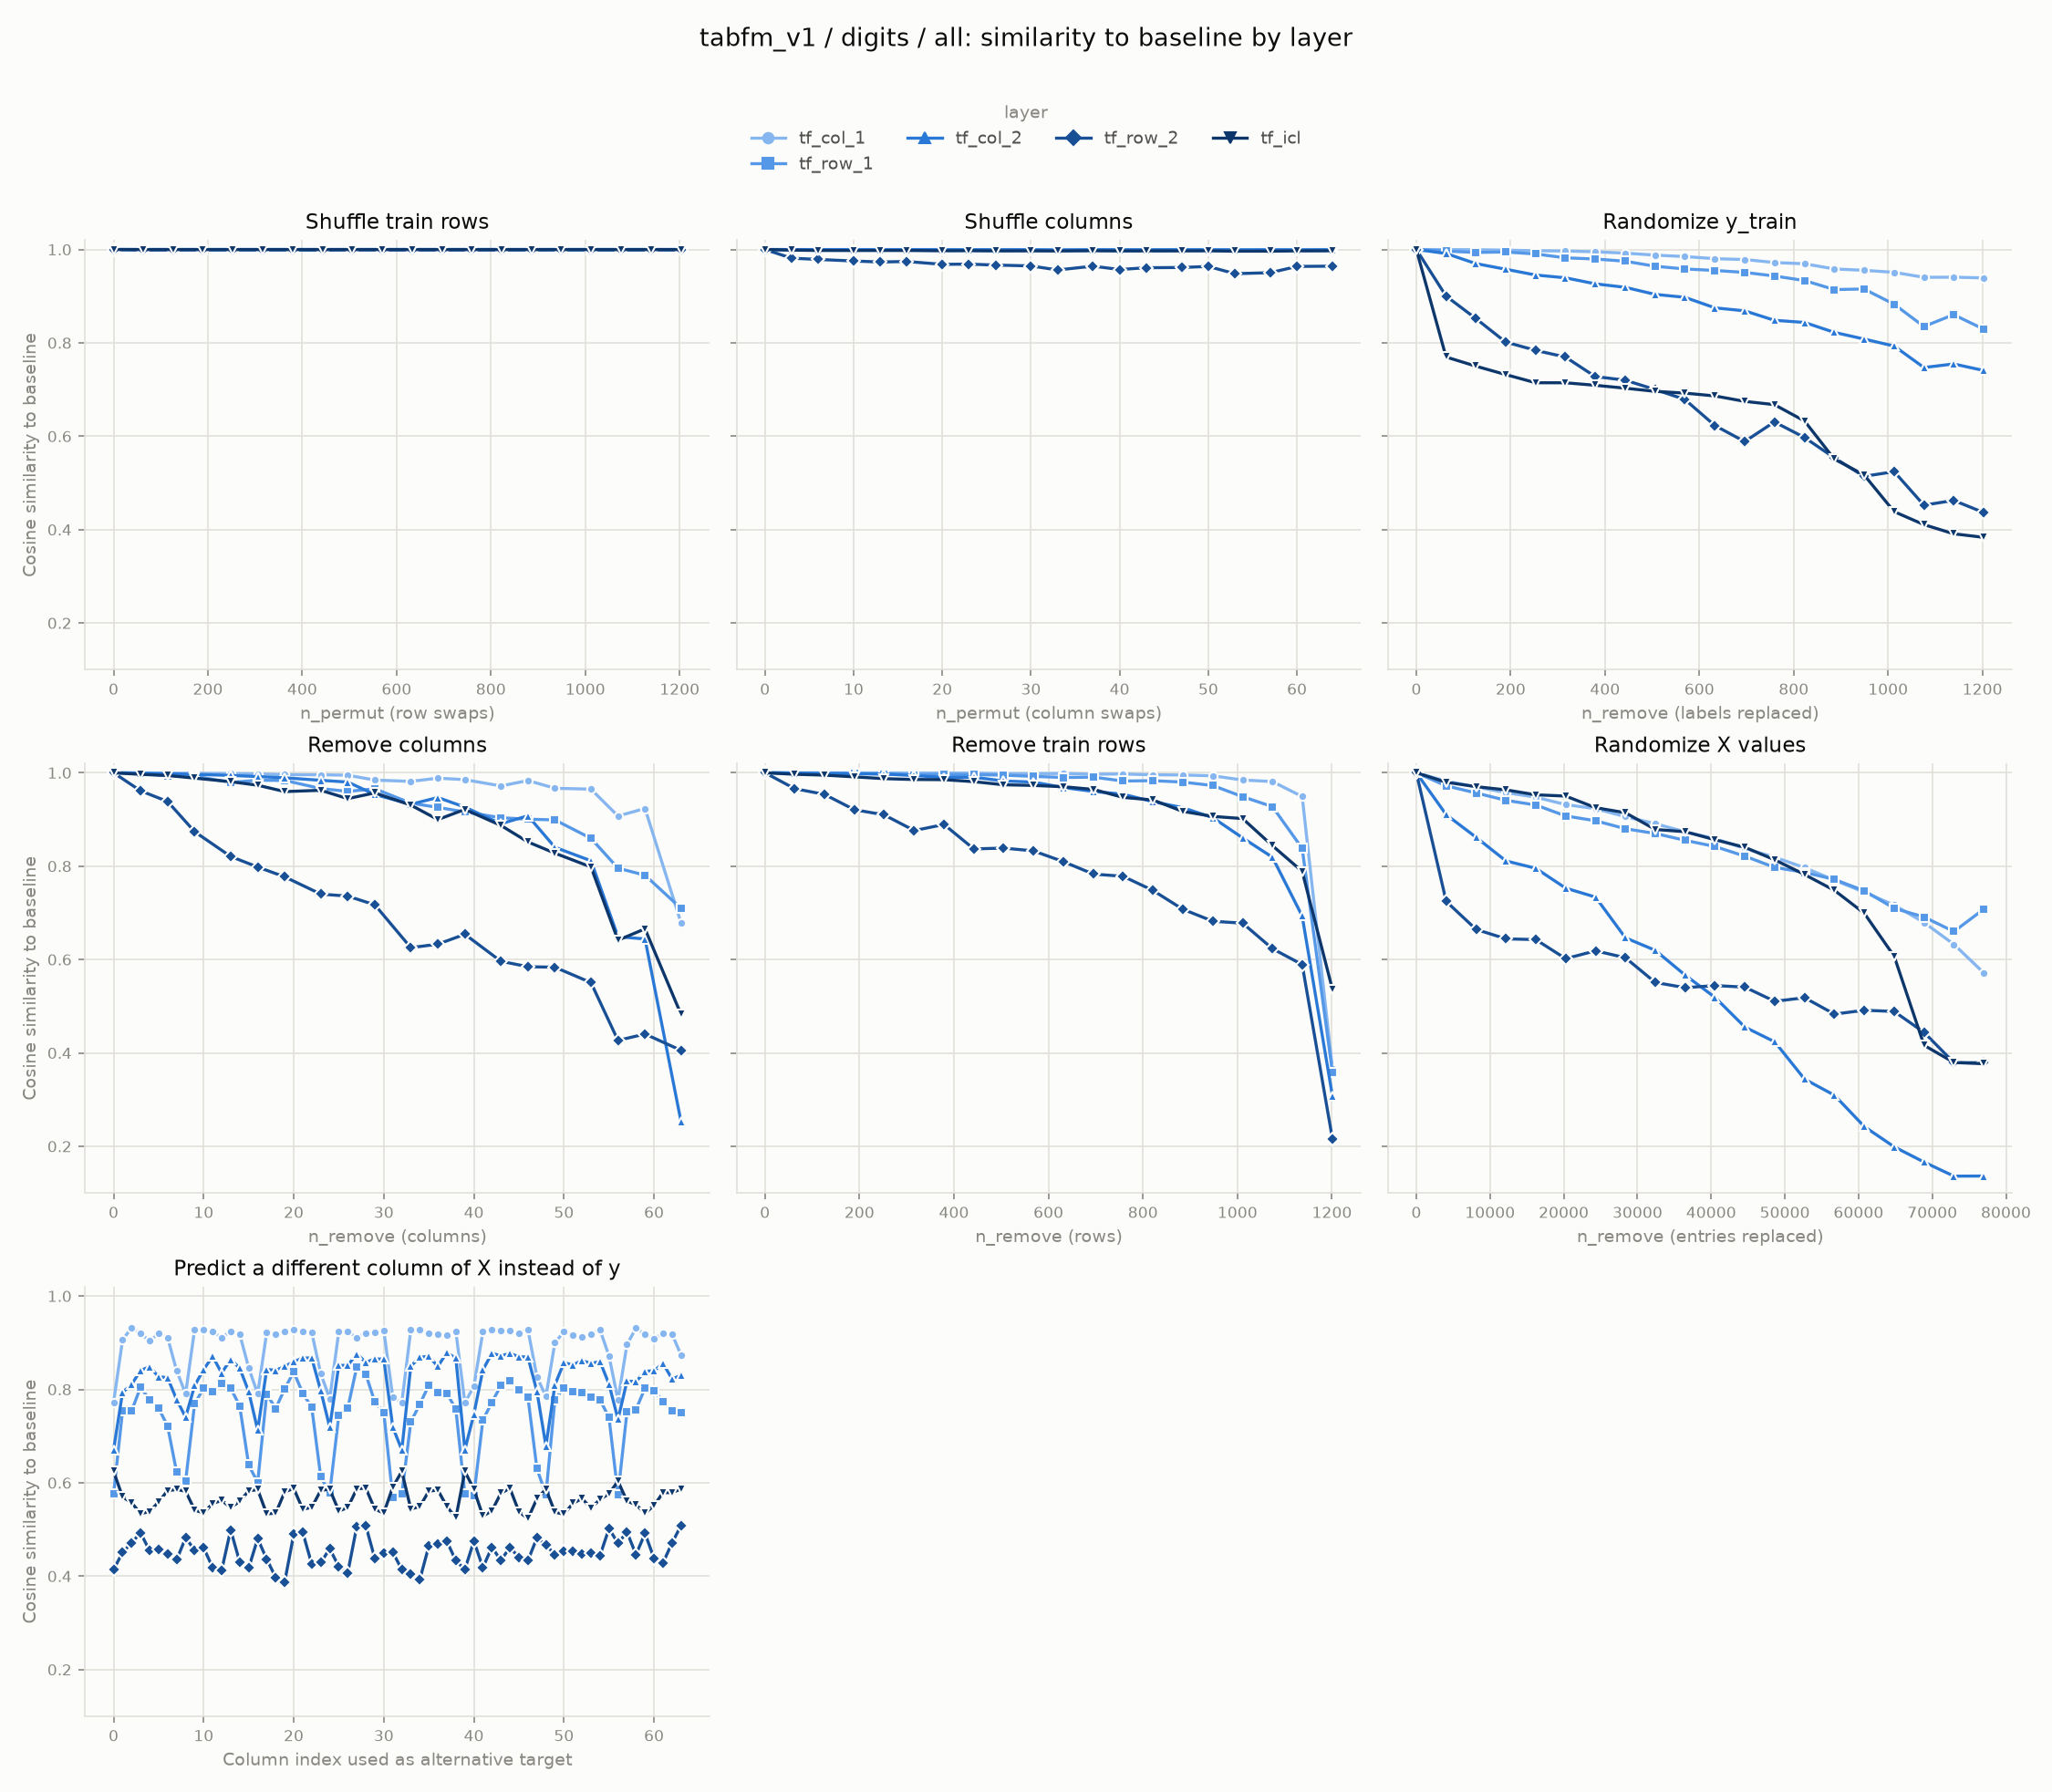

The table this chart was drawn from, first rows:
experiment, layer, level, cosine_similarity
row_shuffle, tf_col_1, 0, 1.0
row_shuffle, tf_col_1, 63, 1
row_shuffle, tf_col_1, 126, 1
row_shuffle, tf_col_1, 189, 1
row_shuffle, tf_col_1, 253, 1
row_shuffle, tf_col_1, 316, 1
row_shuffle, tf_col_1, 379, 1
row_shuffle, tf_col_1, 443, 1
row_shuffle, tf_col_1, 506, 1
row_shuffle, tf_col_1, 569, 1
row_shuffle, tf_col_1, 633, 1
row_shuffle, tf_col_1, 696, 1
row_shuffle, tf_col_1, 759, 1
row_shuffle, tf_col_1, 823, 1
row_shuffle, tf_col_1, 886, 1
row_shuffle, tf_col_1, 949, 1
row_shuffle, tf_col_1, 1013, 1
row_shuffle, tf_col_1, 1076, 1
row_shuffle, tf_col_1, 1139, 1
row_shuffle, tf_col_1, 1203, 1
col_shuffle, tf_col_1, 0, 1.0
col_shuffle, tf_col_1, 3, 1
col_shuffle, tf_col_1, 6, 1
col_shuffle, tf_col_1, 10, 0.9999
col_shuffle, tf_col_1, 13, 0.9999
col_shuffle, tf_col_1, 16, 0.9999
col_shuffle, tf_col_1, 20, 0.9999
col_shuffle, tf_col_1, 23, 0.9998
col_shuffle, tf_col_1, 26, 0.9999
col_shuffle, tf_col_1, 30, 0.9998
col_shuffle, tf_col_1, 33, 0.9999
col_shuffle, tf_col_1, 37, 0.9999
col_shuffle, tf_col_1, 40, 0.9999
col_shuffle, tf_col_1, 43, 0.9999
col_shuffle, tf_col_1, 47, 0.9999
col_shuffle, tf_col_1, 50, 0.9999
col_shuffle, tf_col_1, 53, 0.9998
col_shuffle, tf_col_1, 57, 0.9999
col_shuffle, tf_col_1, 60, 0.9999
col_shuffle, tf_col_1, 64, 0.9999
random_labels, tf_col_1, 0, 1.0
random_labels, tf_col_1, 63, 0.9998
random_labels, tf_col_1, 126, 0.9995
random_labels, tf_col_1, 189, 0.9987
random_labels, tf_col_1, 253, 0.9972
random_labels, tf_col_1, 316, 0.9969
random_labels, tf_col_1, 379, 0.9951
random_labels, tf_col_1, 443, 0.9922
random_labels, tf_col_1, 506, 0.9879
random_labels, tf_col_1, 569, 0.9849
random_labels, tf_col_1, 633, 0.9803
random_labels, tf_col_1, 696, 0.9785
random_labels, tf_col_1, 759, 0.9721
random_labels, tf_col_1, 823, 0.9693
random_labels, tf_col_1, 886, 0.9584
random_labels, tf_col_1, 949, 0.9554
random_labels, tf_col_1, 1013, 0.9511
random_labels, tf_col_1, 1076, 0.9404
random_labels, tf_col_1, 1139, 0.9407
random_labels, tf_col_1, 1203, 0.9391
... 860 more rows
